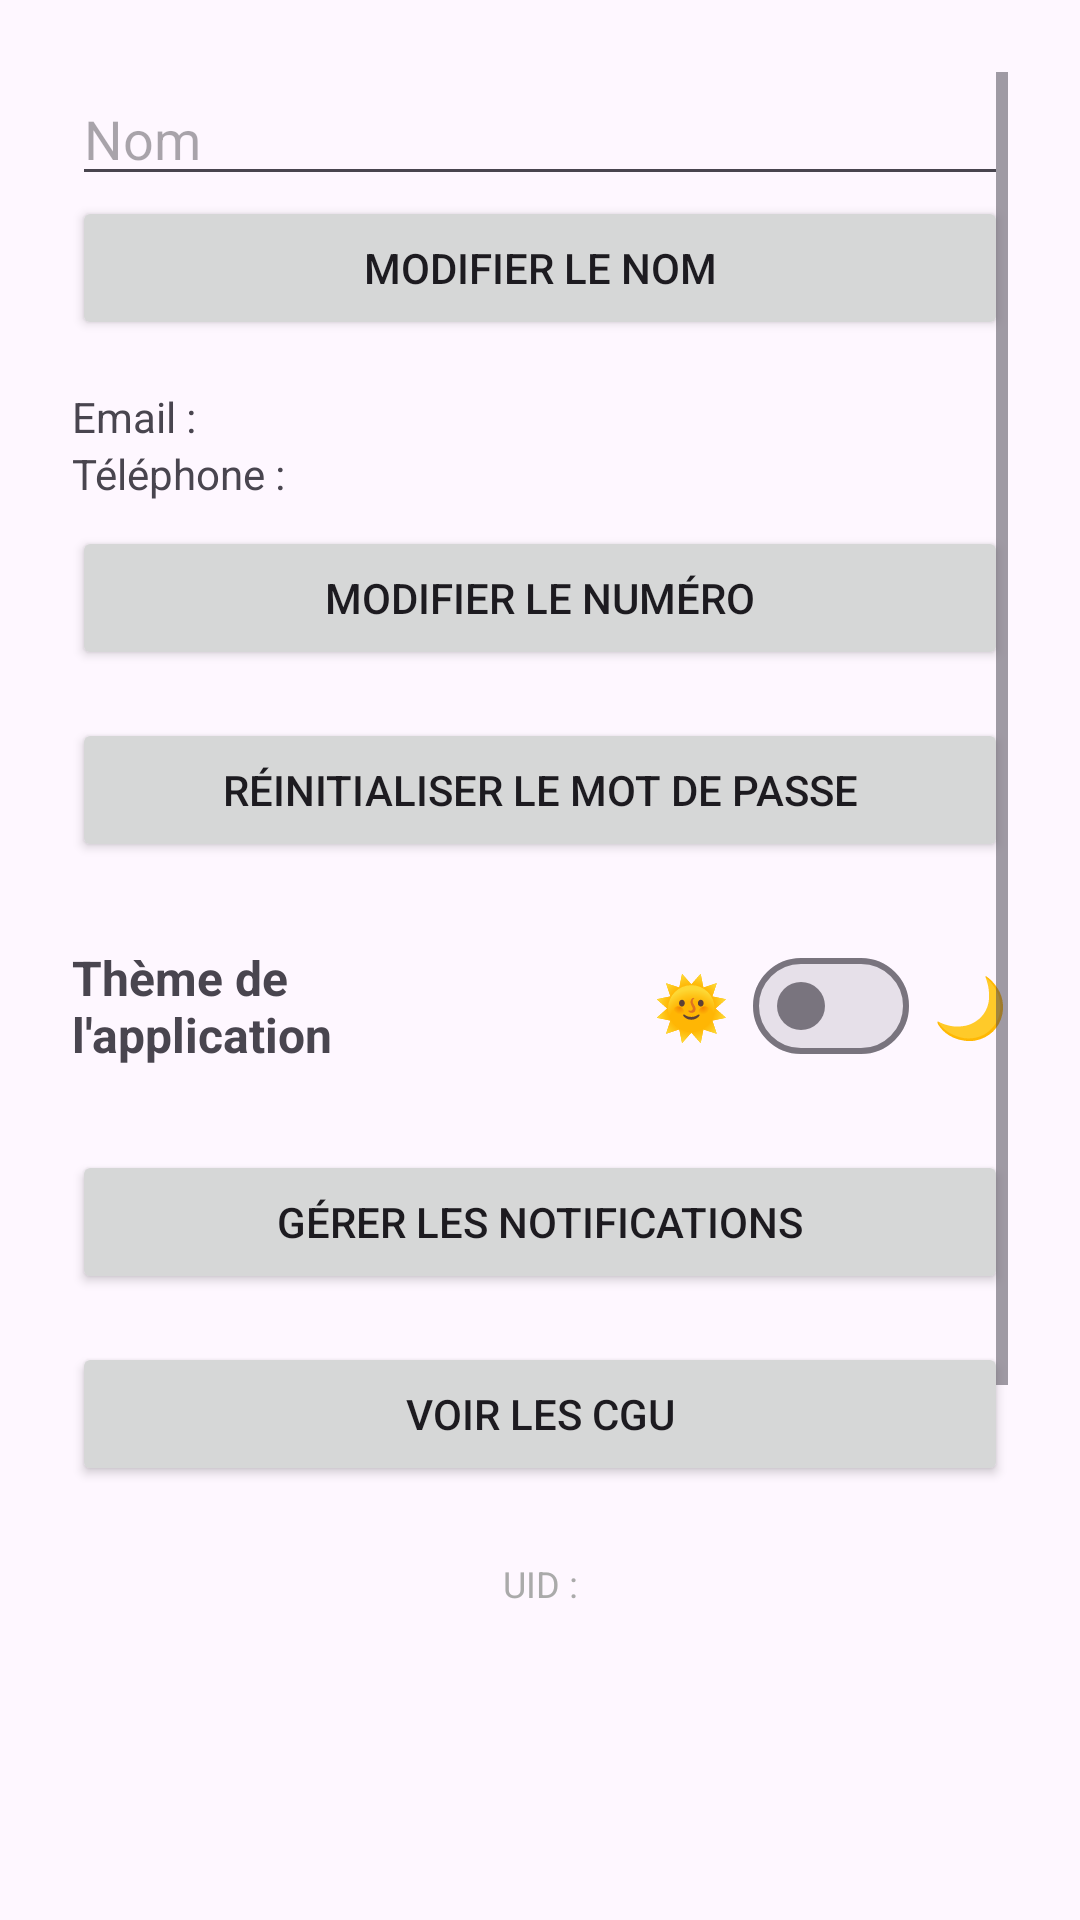

Produce the Android XML layout that renders to this screen, including the resource entries it uses.
<!-- AndroidManifest.xml: application theme Theme.Collabasket -->
<!-- res/layout/fragment_compte.xml -->
<LinearLayout xmlns:android="http://schemas.android.com/apk/res/android"
    xmlns:app="http://schemas.android.com/apk/res-auto"
    android:orientation="vertical"
    android:padding="24dp"
    android:layout_width="match_parent"
    android:layout_height="match_parent">

    <ScrollView
        android:layout_width="match_parent"
        android:layout_height="0dp"
        android:layout_weight="1">

        <LinearLayout
            android:orientation="vertical"
            android:layout_width="match_parent"
            android:layout_height="wrap_content">

            <EditText
                android:id="@+id/edit_nom"
                android:hint="Nom"
                android:layout_width="match_parent"
                android:layout_height="wrap_content" />

            <Button
                android:id="@+id/btn_update_nom"
                android:text="Modifier le nom"
                android:layout_width="match_parent"
                android:layout_height="wrap_content"
                android:layout_marginBottom="16dp" />

            <TextView
                android:id="@+id/text_email"
                android:text="Email :"
                android:layout_width="match_parent"
                android:layout_height="wrap_content" />

            <TextView
                android:id="@+id/text_phone"
                android:text="Téléphone :"
                android:layout_width="match_parent"
                android:layout_height="wrap_content" />

            <Button
                android:id="@+id/btn_update_phone"
                android:text="Modifier le numéro"
                android:layout_width="match_parent"
                android:layout_height="wrap_content"
                android:layout_marginTop="8dp" />

            <Button
                android:id="@+id/btn_update_password"
                android:text="Réinitialiser le mot de passe"
                android:layout_width="match_parent"
                android:layout_height="wrap_content"
                android:layout_marginTop="16dp" />

            <LinearLayout
                android:layout_width="match_parent"
                android:layout_height="wrap_content"
                android:orientation="horizontal"
                android:gravity="center_vertical"
                android:layout_marginTop="24dp"
                android:weightSum="2">

                
                <TextView
                    android:layout_width="0dp"
                    android:layout_height="wrap_content"
                    android:layout_weight="1"
                    android:text="Thème de l'application"
                    android:textStyle="bold"
                    android:textSize="16sp" />

                
                <LinearLayout
                    android:layout_width="0dp"
                    android:layout_height="wrap_content"
                    android:layout_weight="1"
                    android:orientation="horizontal"
                    android:gravity="end|center_vertical">

                    <TextView
                        android:layout_width="wrap_content"
                        android:layout_height="wrap_content"
                        android:text="🌞"
                        android:textSize="20sp"
                        android:layout_marginEnd="8dp" />

                    <com.google.android.material.materialswitch.MaterialSwitch
                        android:id="@+id/switch_theme"
                        android:layout_width="wrap_content"
                        android:layout_height="wrap_content"
                        app:useMaterialThemeColors="true" />

                    <TextView
                        android:layout_width="wrap_content"
                        android:layout_height="wrap_content"
                        android:text="🌙"
                        android:textSize="20sp"
                        android:layout_marginStart="8dp" />
                </LinearLayout>
            </LinearLayout>


            <Button
                android:id="@+id/btn_notifications"
                android:layout_width="match_parent"
                android:layout_height="wrap_content"
                android:text="Gérer les notifications"
                android:layout_marginTop="24dp" />

            <Button
                android:id="@+id/btn_cgu"
                android:layout_width="match_parent"
                android:layout_height="wrap_content"
                android:text="Voir les CGU"
                android:layout_marginTop="16dp"/>

            <Button
                android:id="@+id/btn_logout"
                android:layout_width="match_parent"
                android:layout_height="wrap_content"
                android:text="Déconnexion"
                android:layout_marginTop="24dp"
                android:backgroundTint="@android:color/holo_red_light"
                android:textColor="@android:color/white" />
        </LinearLayout>
    </ScrollView>

    
    <TextView
        android:id="@+id/text_uid"
        android:text="UID :"
        android:textSize="12sp"
        android:textColor="@android:color/darker_gray"
        android:gravity="center"
        android:layout_width="match_parent"
        android:layout_height="wrap_content"
        android:layout_marginTop="8dp"
        android:layout_marginBottom="80dp" />
</LinearLayout>
<!-- resources referenced by this layout -->
<resources>
  <style name="Theme.Collabasket" parent="Base.Theme.Collabasket" />
  <style name="Base.Theme.Collabasket" parent="Theme.Material3.DayNight.NoActionBar">
          
          
      </style>
</resources>
